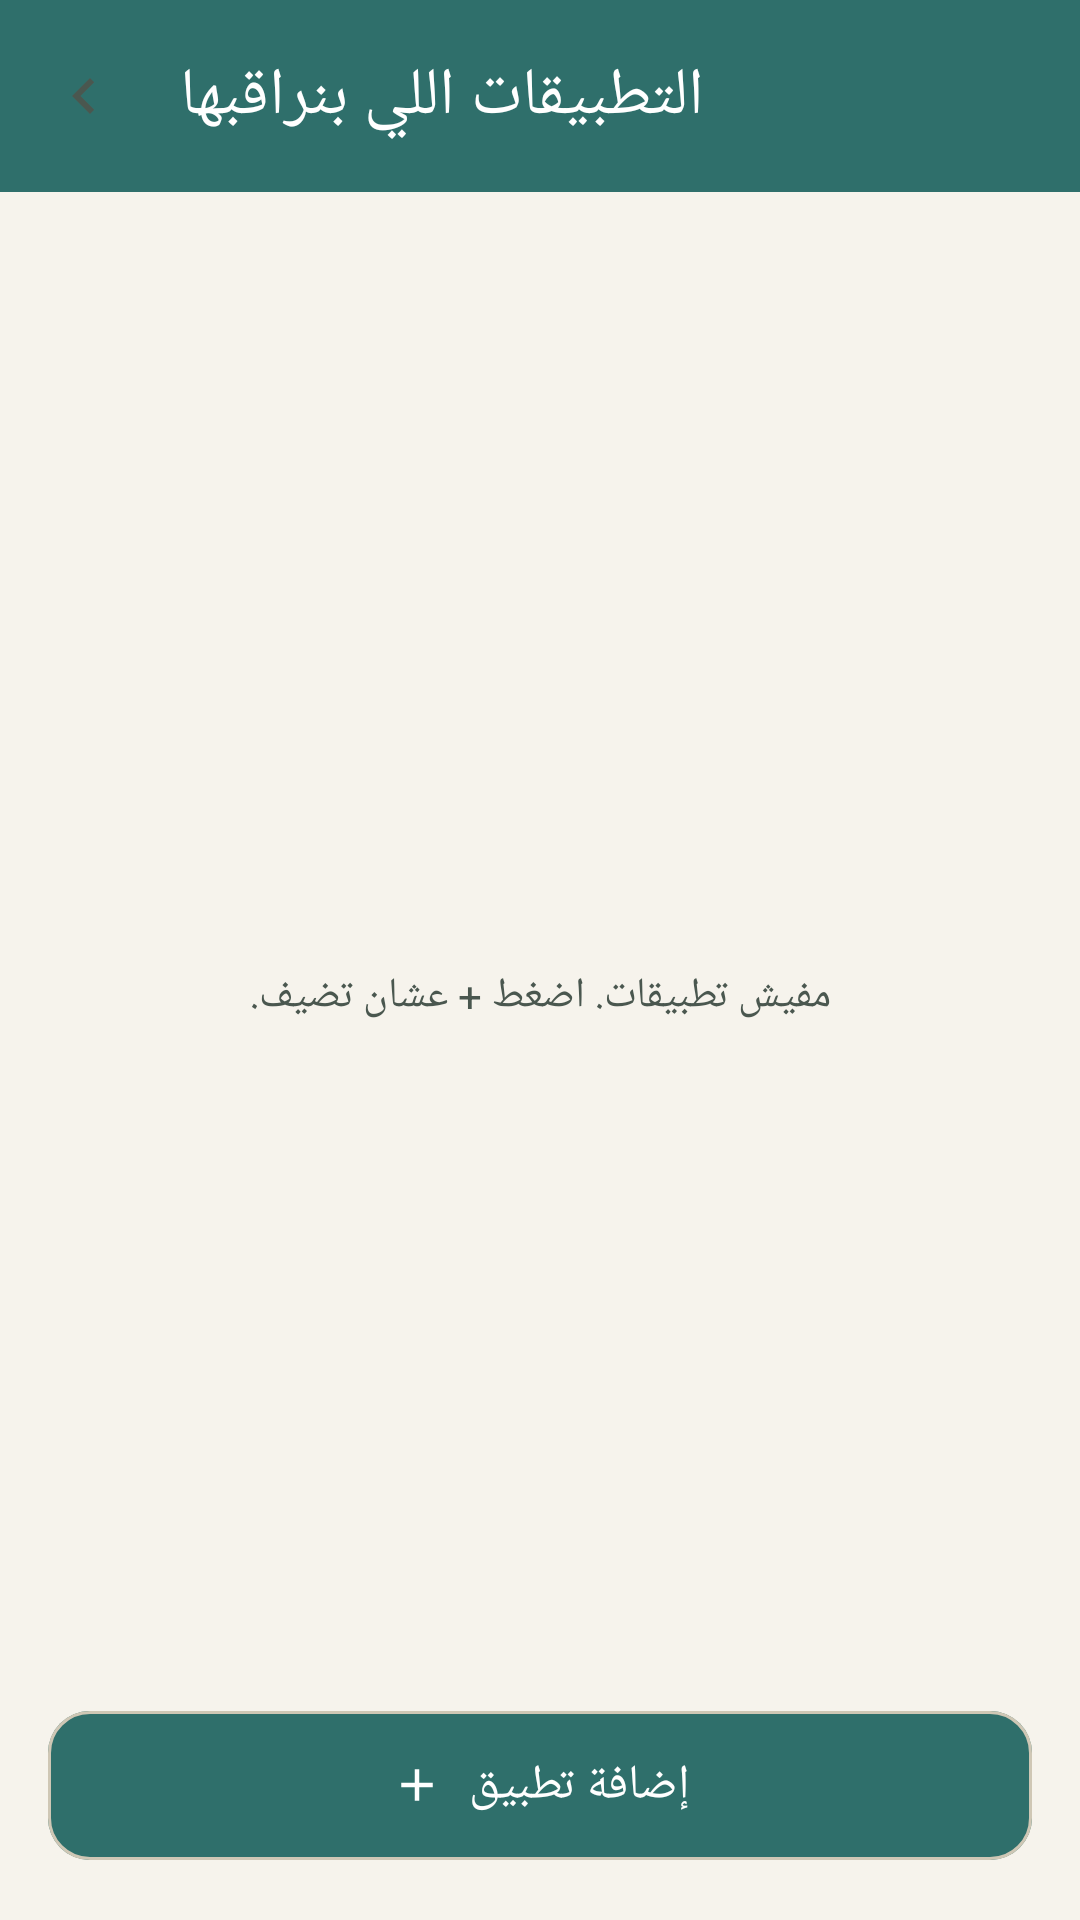

Here is an Android app screen rendered from its layout file. Give the layout XML and the strings, colors and styles it references.
<!-- AndroidManifest.xml: activity theme Theme.Rafiq.Main -->
<!-- res/layout/activity_fast_scan_apps.xml -->
<?xml version="1.0" encoding="utf-8"?>
<LinearLayout xmlns:android="http://schemas.android.com/apk/res/android"
    xmlns:app="http://schemas.android.com/apk/res-auto"
    android:id="@+id/rootFastScan"
    android:layout_width="match_parent"
    android:layout_height="match_parent"
    android:orientation="vertical"
    android:background="?android:attr/colorBackground">

    <com.google.android.material.appbar.MaterialToolbar
        android:id="@+id/toolbar"
        android:layout_width="match_parent"
        android:layout_height="?attr/actionBarSize"
        android:background="?attr/colorPrimary"
        app:navigationIcon="@drawable/ic_chevron_start"
        app:title="@string/fast_scan_title"
        app:titleTextColor="?attr/colorOnPrimary" />

    <TextView
        android:id="@+id/txtFastScanIntro"
        android:layout_width="match_parent"
        android:layout_height="wrap_content"
        android:padding="16dp"
        android:textColor="?attr/colorOnSurfaceVariant"
        android:textSize="13sp" />

    <FrameLayout
        android:layout_width="match_parent"
        android:layout_height="0dp"
        android:layout_weight="1">

        <ListView
            android:id="@+id/listFastScanApps"
            android:layout_width="match_parent"
            android:layout_height="match_parent"
            android:clipToPadding="false"
            android:divider="@null"
            android:paddingTop="4dp"
            android:paddingBottom="8dp" />

        <TextView
            android:id="@+id/txtFastScanEmpty"
            android:layout_width="match_parent"
            android:layout_height="match_parent"
            android:gravity="center"
            android:padding="24dp"
            android:textColor="?attr/colorOnSurfaceVariant"
            android:text="@string/fast_scan_empty" />
    </FrameLayout>

    <com.google.android.material.button.MaterialButton
        android:id="@+id/btnAddApp"
        style="@style/Widget.Rafiq.Button.Primary"
        android:layout_width="match_parent"
        android:layout_height="wrap_content"
        android:layout_margin="16dp"
        app:icon="@drawable/ic_add"
        app:iconGravity="textStart"
        android:text="@string/fast_scan_add" />
</LinearLayout>
<!-- resources referenced by this layout -->
<resources>
  <!-- drawable ic_add (drawable) -->
  <?xml version="1.0" encoding="utf-8"?>
  <vector xmlns:android="http://schemas.android.com/apk/res/android"
      android:width="24dp"
      android:height="24dp"
      android:tint="?attr/colorControlNormal"
      android:viewportWidth="24"
      android:viewportHeight="24">
      <path
          android:fillColor="@android:color/white"
          android:pathData="M19,13h-6v6h-2v-6H5v-2h6V5h2v6h6v2z" />
  </vector>
  <!-- drawable ic_chevron_start (drawable) -->
  <vector xmlns:android="http://schemas.android.com/apk/res/android"
      android:width="24dp" android:height="24dp"
      android:viewportWidth="24" android:viewportHeight="24"
      android:autoMirrored="true"
      android:tint="?attr/colorOnSurfaceVariant">
      <path android:fillColor="@android:color/white"
          android:pathData="M15.41,16.59 10.83,12l4.58,-4.59L14,6l-6,6 6,6Z" />
  </vector>
  <string name="fast_scan_add">إضافة تطبيق</string>
  <string name="fast_scan_empty">مفيش تطبيقات. اضغط + عشان تضيف.</string>
  <string name="fast_scan_title">التطبيقات اللي بنراقبها</string>
  <style name="Widget.Rafiq.Button.Primary" parent="Widget.Material3.Button">
          <item name="backgroundTint">@color/rafiq_primary</item>
          <item name="android:textColor">@color/rafiq_on_primary</item>
          <item name="iconTint">@color/rafiq_on_primary</item>
          <item name="cornerRadius">14dp</item>
          <item name="android:textSize">16sp</item>
          <item name="android:paddingTop">14dp</item>
          <item name="android:paddingBottom">14dp</item>
      </style>
  <style name="Theme.Rafiq.Main" parent="Theme.Rafiq">
          <item name="windowActionBar">false</item>
          <item name="windowNoTitle">true</item>
      </style>
  <color name="rafiq_primary">#2F6F6B</color>
  <color name="rafiq_on_primary">#FFFFFF</color>
  <color name="rafiq_primary_container">#D7E7E4</color>
  <color name="rafiq_on_primary_container">#16302E</color>
  <color name="rafiq_accent">#C9A66B</color>
  <color name="rafiq_on_accent">#1F2D2B</color>
  <color name="rafiq_background">#F6F3EC</color>
  <color name="rafiq_on_background">#1F2D2B</color>
  <color name="rafiq_surface">#FFFFFF</color>
  <color name="rafiq_on_surface">#1F2D2B</color>
  <color name="rafiq_surface_variant">#ECE7DB</color>
  <color name="rafiq_on_surface_variant">#4A574F</color>
  <color name="rafiq_outline">#CFC7B5</color>
  <color name="rafiq_error">#B3261E</color>
  <color name="rafiq_on_error">#FFFFFF</color>
  <style name="Widget.Rafiq.Button.Secondary" parent="Widget.Material3.Button.OutlinedButton">
          <item name="android:textColor">@color/rafiq_primary</item>
          <item name="strokeColor">@color/rafiq_outline</item>
          <item name="iconTint">@color/rafiq_primary</item>
          <item name="rippleColor">@color/rafiq_primary</item>
          <item name="cornerRadius">14dp</item>
          <item name="android:textSize">16sp</item>
      </style>
</resources>
